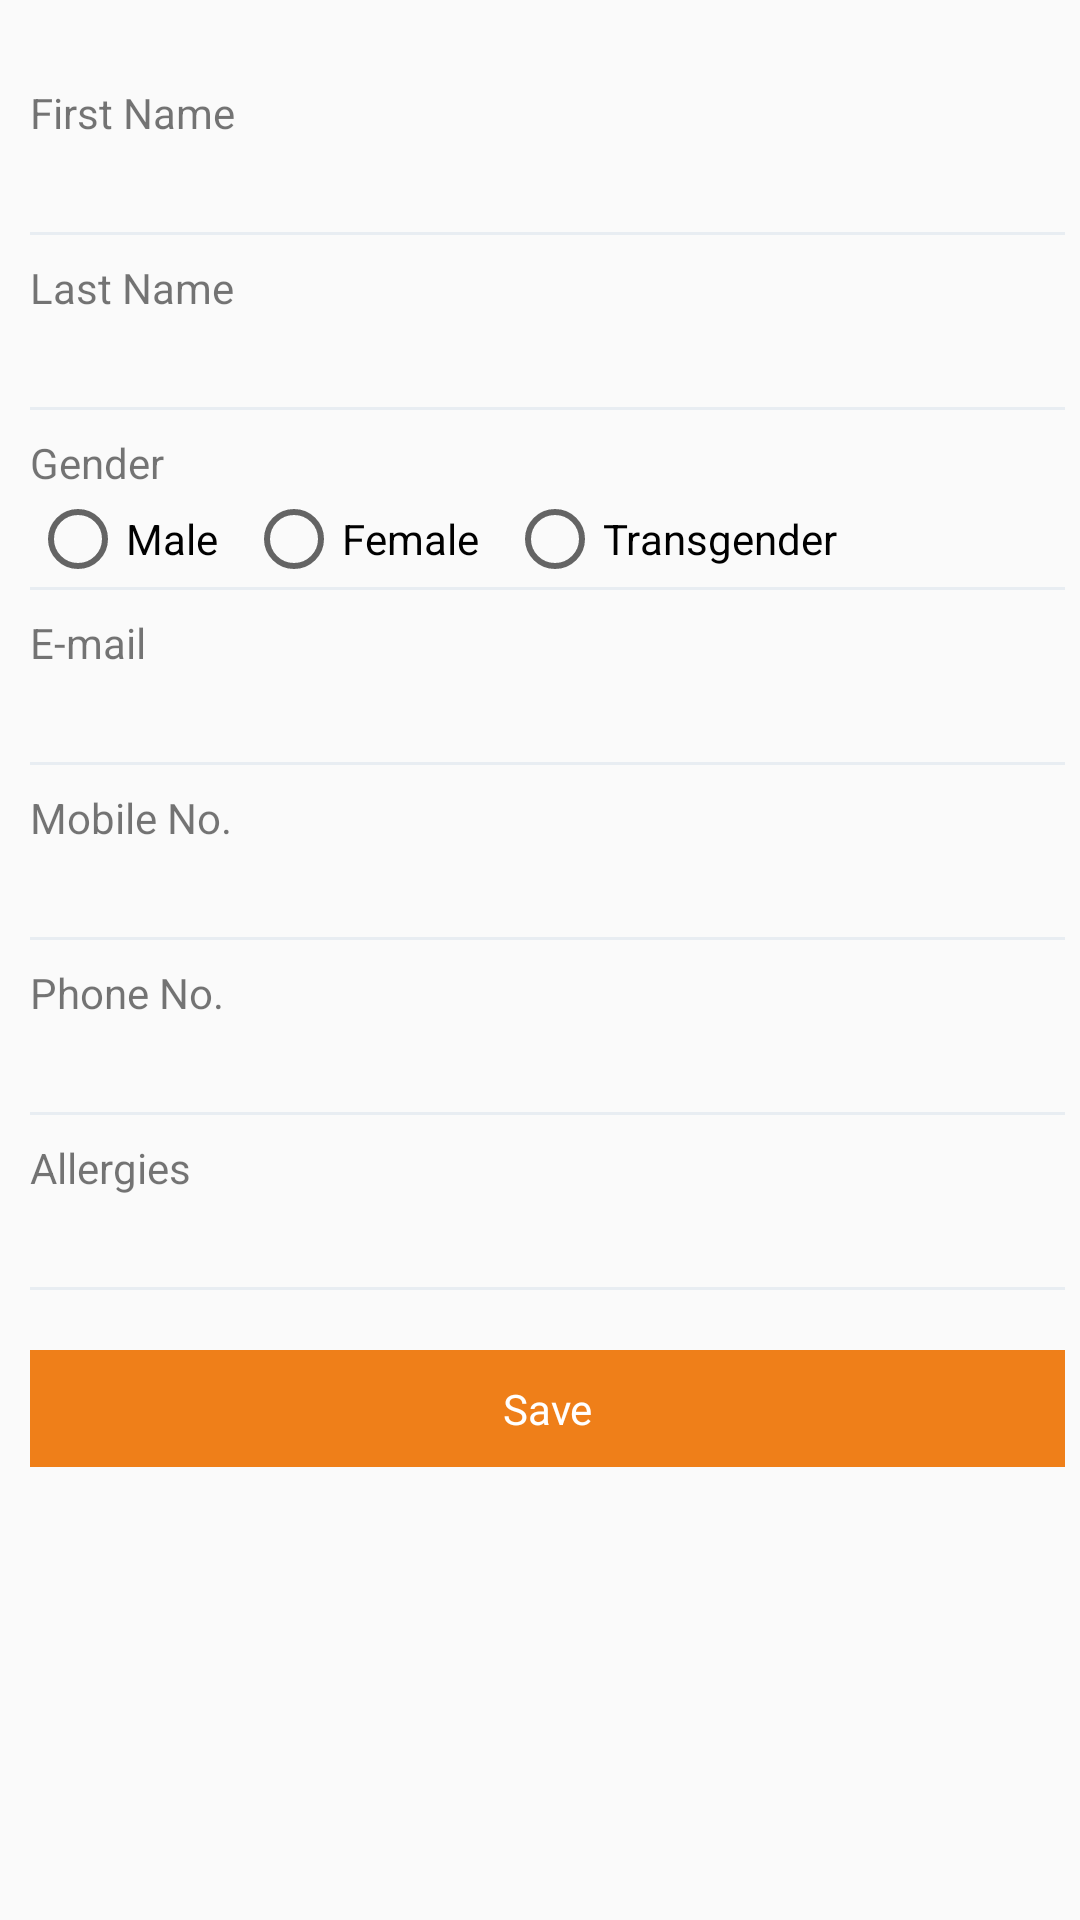

Here is an Android app screen rendered from its layout file. Give the layout XML and the strings, colors and styles it references.
<!-- AndroidManifest.xml: application theme AppTheme -->
<!-- res/layout/fragment_basic_info.xml -->
<?xml version="1.0" encoding="utf-8"?>

<RelativeLayout xmlns:android="http://schemas.android.com/apk/res/android"
    android:layout_width="match_parent"
    android:layout_height="match_parent">

    <android.support.v4.widget.NestedScrollView
        android:id="@+id/textScrollView"
        android:layout_width="match_parent"
        android:paddingLeft="10dp"
        android:paddingTop="20dp"
        android:paddingRight="5dp"
        android:layout_height="match_parent">
        <LinearLayout
            android:layout_width="match_parent"
            android:layout_height="match_parent"
            android:orientation="vertical">

            <LinearLayout
                android:layout_width="match_parent"
                android:layout_height="wrap_content"
                android:layout_marginTop="8dp"
                android:orientation="vertical">

                <TextView
                    android:layout_width="match_parent"
                    android:layout_height="wrap_content"
                    android:text="First Name" />

                <EditText
                    android:layout_width="match_parent"
                    android:layout_height="wrap_content"
                    android:background="@null"
                    android:paddingBottom="4dp"
                    android:id="@+id/basicinfo_fname"
                    android:paddingTop="2dp" />

                <View
                    android:layout_width="match_parent"
                    android:layout_height="1dp"
                    android:background="@color/colorBackground" />

            </LinearLayout>

            <LinearLayout
                android:layout_width="match_parent"
                android:layout_height="wrap_content"
                android:layout_marginTop="8dp"
                android:orientation="vertical">

                <TextView
                    android:layout_width="match_parent"
                    android:layout_height="wrap_content"
                    android:text="Last Name" />

                <EditText
                    android:id="@+id/basicinfo_lname"
                    android:layout_width="match_parent"
                    android:layout_height="wrap_content"
                    android:background="@null"
                    android:paddingBottom="4dp"

                    android:paddingTop="2dp" />

                <View
                    android:layout_width="match_parent"
                    android:layout_height="1dp"
                    android:background="@color/colorBackground" />

            </LinearLayout>

            <LinearLayout
                android:layout_width="match_parent"
                android:layout_height="wrap_content"
                android:layout_marginTop="8dp"
                android:orientation="vertical">

                <TextView
                    android:layout_width="match_parent"
                    android:layout_height="wrap_content"
                    android:text="Gender" />


                <RadioGroup
                    android:layout_width="match_parent"
                    android:layout_height="wrap_content"
                    android:weightSum="5"
                    android:id="@+id/basicinfo_gender"
                    android:orientation="horizontal">

                    <RadioButton
                        android:layout_width="wrap_content"
                        android:layout_height="wrap_content"
                        android:layout_weight="0.5"
                        android:id="@+id/basicinfo_genderMale"
                        android:text="Male"/>
                    <RadioButton
                        android:text="Female"
                        android:layout_weight="0.5"
                        android:id="@+id/basicinfo_genderFmale"
                        android:layout_width="wrap_content"
                        android:layout_height="wrap_content" />
                    <RadioButton
                        android:layout_width="wrap_content"
                        android:id="@+id/basicinfo_genderTransgender"
                        android:layout_height="wrap_content"
                        android:layout_weight="0.5"
                        android:text="Transgender"/>

                </RadioGroup>

                <View
                    android:layout_width="match_parent"
                    android:layout_height="1dp"
                    android:background="@color/colorBackground" />

            </LinearLayout>

            <LinearLayout
                android:layout_width="match_parent"
                android:layout_height="wrap_content"
                android:layout_marginTop="8dp"
                android:orientation="vertical">

                <TextView
                    android:layout_width="match_parent"
                    android:layout_height="wrap_content"
                    android:text="E-mail" />

                <EditText
                    android:layout_width="match_parent"
                    android:layout_height="wrap_content"
                    android:background="@null"
                    android:paddingBottom="4dp"
                    android:id="@+id/basicinfo_email"
                    android:paddingTop="2dp" />

                <View
                    android:layout_width="match_parent"
                    android:layout_height="1dp"
                    android:background="@color/colorBackground" />

            </LinearLayout>

            <LinearLayout
                android:layout_width="match_parent"
                android:layout_height="wrap_content"
                android:layout_marginTop="8dp"
                android:orientation="vertical">

                <TextView
                    android:layout_width="match_parent"
                    android:layout_height="wrap_content"
                    android:text="Mobile No." />

                <EditText
                    android:layout_width="match_parent"
                    android:layout_height="wrap_content"
                    android:background="@null"
                    android:paddingBottom="4dp"
                    android:inputType="number"
                    android:id="@+id/basicinfo_phone1"
                    android:paddingTop="2dp" />



                <View
                    android:layout_width="match_parent"
                    android:layout_height="1dp"
                    android:background="@color/colorBackground" />

            </LinearLayout>

            <LinearLayout
                android:layout_width="match_parent"
                android:layout_height="wrap_content"
                android:layout_marginTop="8dp"
                android:orientation="vertical">

                <TextView
                    android:layout_width="match_parent"
                    android:layout_height="wrap_content"
                    android:text="Phone No." />

                <EditText
                    android:layout_width="match_parent"
                    android:layout_height="wrap_content"
                    android:background="@null"
                    android:paddingBottom="4dp"
                    android:inputType="number"
                    android:id="@+id/basicinfo_phone2"
                    android:paddingTop="2dp" />

                <View
                    android:layout_width="match_parent"
                    android:layout_height="1dp"
                    android:background="@color/colorBackground" />

            </LinearLayout>


            <LinearLayout
                android:layout_width="match_parent"
                android:layout_height="wrap_content"
                android:layout_marginTop="8dp"
                android:orientation="vertical">

                <TextView
                    android:layout_width="match_parent"
                    android:layout_height="wrap_content"
                    android:text="Allergies" />

                <EditText
                    android:layout_width="match_parent"
                    android:layout_height="wrap_content"
                    android:background="@null"
                    android:paddingBottom="4dp"
                    android:id="@+id/allergies"
                    android:paddingTop="2dp" />

                <View
                    android:layout_width="match_parent"
                    android:layout_height="1dp"
                    android:background="@color/colorBackground" />

            </LinearLayout>

            <TextView
                android:layout_marginTop="20dp"
                android:layout_width="match_parent"
                android:layout_height="wrap_content"
                android:text="Save"
                android:layout_alignParentBottom="true"
                android:gravity="center"
                android:background="@drawable/layout_bg"
                android:padding="10dp"
                android:layout_marginBottom="20dp"
                android:textColor="@color/colorWhite"
                android:id="@+id/basicinfo_save"/>
        </LinearLayout>

    </android.support.v4.widget.NestedScrollView>




</RelativeLayout>
<!-- resources referenced by this layout -->
<resources>
  <color name="colorBackground">#E8EDF2</color>
  <color name="colorWhite">#FFFFFF</color>
  <!-- drawable layout_bg (drawable) -->
  <?xml version="1.0" encoding="utf-8"?>
  <shape xmlns:android="http://schemas.android.com/apk/res/android"
      android:shape="rectangle">
      <solid android:color="@color/colorOrange" />
  
      <corners android:radius="@dimen/_4sdp" />
  
  </shape>
  <style name="AppTheme" parent="Theme.AppCompat.Light.DarkActionBar">
          
          <item name="colorPrimary">@color/colorWhite</item>
          <item name="colorPrimaryDark">@color/colorGrey</item>
          <item name="colorAccent">@color/colorGrey</item>
      </style>
  <color name="colorOrange">#EF7F19</color>
  <color name="colorGrey">#A9A9A9</color>
</resources>
